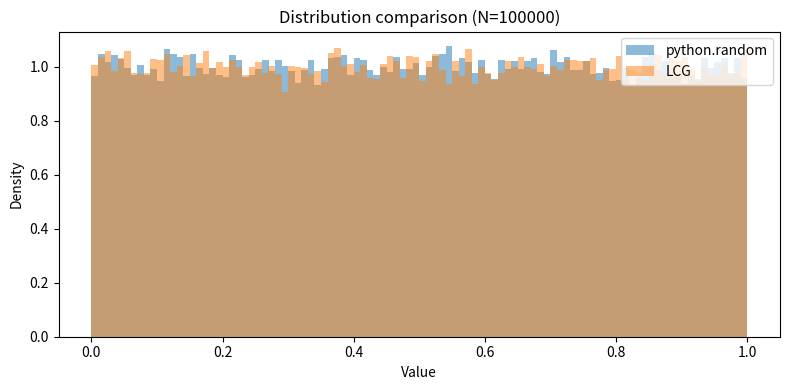

Generate this figure with matplotlib: (Note: this script raises an exception after producing the figure.)
import matplotlib.pyplot as plt
import random

def generate_samples(gen, n):
    return [gen() for _ in range(n)]

class LCG:
    def __init__(self, seed=1, a=1103515245, c=12345, m=2 ** 31):
        self.a = a
        self.c = c
        self.m = m
        self.state = seed % m

    def rand(self):
        self.state = (self.a * self.state + self.c) % self.m
        return self.state / self.m

def main():
    N = 100_000
    seed = 123456

    lcg = LCG(seed=seed)
    random.seed(seed)

    xs_lcg = generate_samples(lcg.rand, N)
    xs_py = generate_samples(random.random, N)

    plt.figure(figsize=(8, 4))
    bins = 100
    plt.hist(xs_py, bins=bins, alpha=0.5, label='python.random', density=True)
    plt.hist(xs_lcg, bins=bins, alpha=0.5, label='LCG', density=True)
    plt.title('Distribution comparison (N={})'.format(N))
    plt.xlabel('Value')
    plt.ylabel('Density')
    plt.legend()
    out = r'/Users/sepilovstepansergeevic/Desktop/Другое/ВУЗ/sim/simulation-course/lab04/output.png'
    plt.tight_layout()
    plt.savefig(out)
    print('Saved histogram to', out)


if __name__ == '__main__':
    main()
